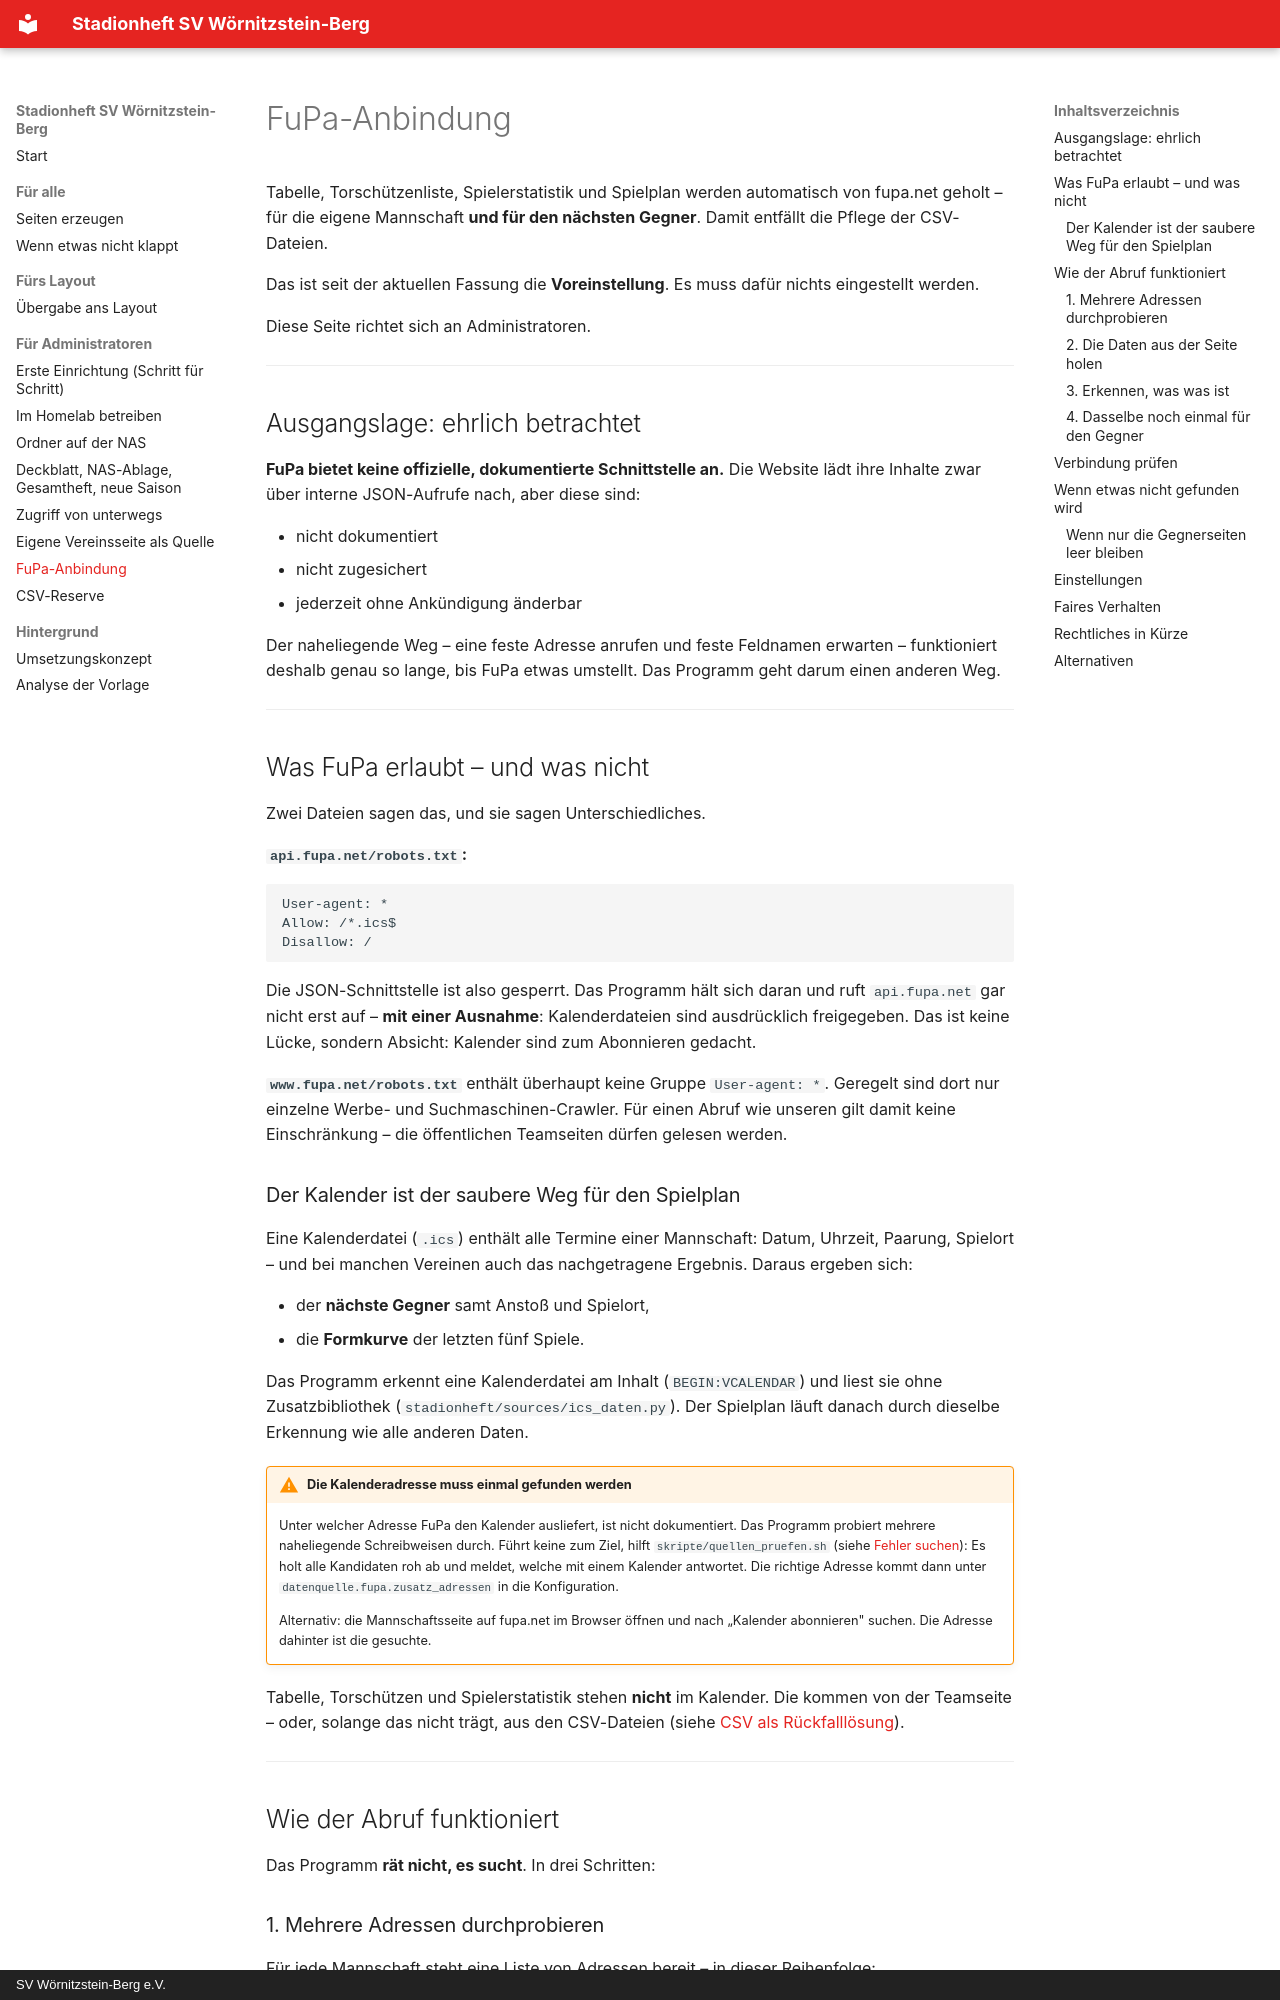

repository: habersatterdan/stadionheft-svw · page: fupa/index.html · generator: mkdocs · copyright: SV Wörnitzstein-Berg e.V.

# FuPa-Anbindung

Tabelle, Torschützenliste, Spielerstatistik und Spielplan werden automatisch
von fupa.net geholt – für die eigene Mannschaft **und für den nächsten
Gegner**. Damit entfällt die Pflege der CSV-Dateien.

Das ist seit der aktuellen Fassung die **Voreinstellung**. Es muss dafür nichts
eingestellt werden.

Diese Seite richtet sich an Administratoren.

---

## Ausgangslage: ehrlich betrachtet

**FuPa bietet keine offizielle, dokumentierte Schnittstelle an.** Die Website
lädt ihre Inhalte zwar über interne JSON-Aufrufe nach, aber diese sind:

* nicht dokumentiert
* nicht zugesichert
* jederzeit ohne Ankündigung änderbar

Der naheliegende Weg – eine feste Adresse anrufen und feste Feldnamen erwarten –
funktioniert deshalb genau so lange, bis FuPa etwas umstellt. Das Programm geht
darum einen anderen Weg.

---

## Was FuPa erlaubt – und was nicht

Zwei Dateien sagen das, und sie sagen Unterschiedliches.

**`api.fupa.net/robots.txt`:**

```
User-agent: *
Allow: /*.ics$
Disallow: /
```

Die JSON-Schnittstelle ist also gesperrt. Das Programm hält sich daran und
ruft `api.fupa.net` gar nicht erst auf – **mit einer Ausnahme**:
Kalenderdateien sind ausdrücklich freigegeben. Das ist keine Lücke, sondern
Absicht: Kalender sind zum Abonnieren gedacht.

**`www.fupa.net/robots.txt`** enthält überhaupt keine Gruppe `User-agent: *`.
Geregelt sind dort nur einzelne Werbe- und Suchmaschinen-Crawler. Für einen
Abruf wie unseren gilt damit keine Einschränkung – die öffentlichen Teamseiten
dürfen gelesen werden.

### Der Kalender ist der saubere Weg für den Spielplan

Eine Kalenderdatei (`.ics`) enthält alle Termine einer Mannschaft: Datum,
Uhrzeit, Paarung, Spielort – und bei manchen Vereinen auch das nachgetragene
Ergebnis. Daraus ergeben sich:

* der **nächste Gegner** samt Anstoß und Spielort,
* die **Formkurve** der letzten fünf Spiele.

Das Programm erkennt eine Kalenderdatei am Inhalt (`BEGIN:VCALENDAR`) und
liest sie ohne Zusatzbibliothek (`stadionheft/sources/ics_daten.py`). Der
Spielplan läuft danach durch dieselbe Erkennung wie alle anderen Daten.

!!! warning "Die Kalenderadresse muss einmal gefunden werden"
    Unter welcher Adresse FuPa den Kalender ausliefert, ist nicht
    dokumentiert. Das Programm probiert mehrere naheliegende Schreibweisen
    durch. Führt keine zum Ziel, hilft `skripte/quellen_pruefen.sh`
    (siehe [Fehler suchen](fehler.md)): Es holt alle Kandidaten roh ab und
    meldet, welche mit einem Kalender antwortet. Die richtige Adresse kommt
    dann unter `datenquelle.fupa.zusatz_adressen` in die Konfiguration.

    Alternativ: die Mannschaftsseite auf fupa.net im Browser öffnen und nach
    „Kalender abonnieren" suchen. Die Adresse dahinter ist die gesuchte.

Tabelle, Torschützen und Spielerstatistik stehen **nicht** im Kalender. Die
kommen von der Teamseite – oder, solange das nicht trägt, aus den CSV-Dateien
(siehe [CSV als Rückfalllösung](csv-reserve.md)).

---

## Wie der Abruf funktioniert

Das Programm **rät nicht, es sucht**. In drei Schritten:
